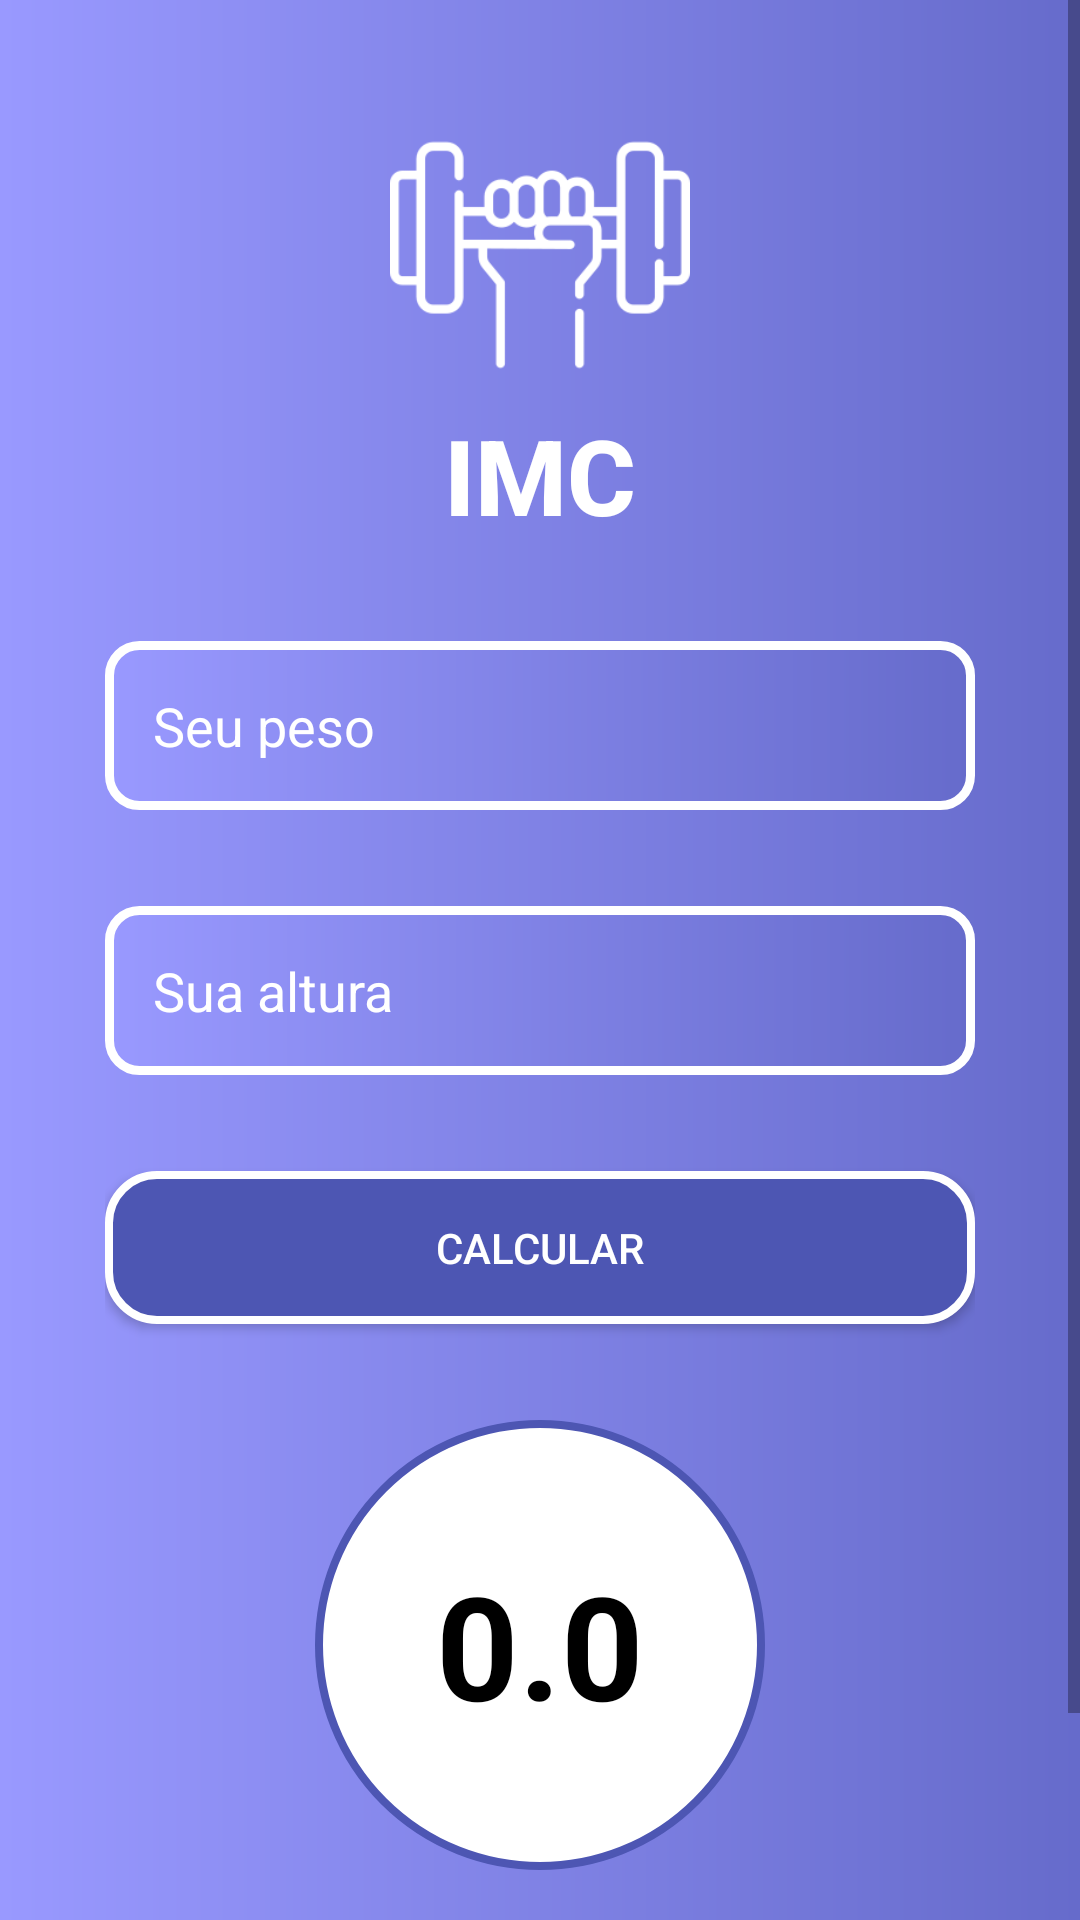

This screen was rendered from an Android layout file. Write that file and the resources it references.
<!-- AndroidManifest.xml: application theme Theme.Imc -->
<!-- res/layout/activity_main.xml -->
<?xml version="1.0" encoding="utf-8"?>
<LinearLayout
    xmlns:android="http://schemas.android.com/apk/res/android"
    xmlns:app="http://schemas.android.com/apk/res-auto"
    xmlns:tools="http://schemas.android.com/tools"
    android:layout_width="match_parent"
    android:layout_height="match_parent"
    android:background="@drawable/activity_background"
    tools:context=".MainActivity"
    android:orientation="vertical">

    <ScrollView
        android:layout_width="match_parent"
        android:layout_height="match_parent">

        <LinearLayout
            android:layout_width="match_parent"
            android:layout_height="match_parent"
            android:orientation="vertical"
            android:padding="35dp">

            <ImageView
                android:layout_width="100dp"
                android:layout_height="100dp"
                android:layout_gravity="center"
                android:src="@drawable/peso" />

            <TextView
                android:layout_width="match_parent"
                android:layout_height="wrap_content"
                android:fontFamily="sans-serif-medium"
                android:gravity="center"
                android:text="IMC"
                android:textColor="@android:color/white"
                android:textSize="35sp"
                android:textStyle="bold" />


            <EditText
                android:id="@+id/edit_text_peso"
                android:layout_width="match_parent"
                android:layout_height="wrap_content"
                android:layout_marginTop="32dp"
                android:background="@drawable/activity_retangulo"
                android:drawableStart="@drawable/seta_direita"
                android:drawablePadding="16dp"
                android:drawableTint="@android:color/white"
                android:hint="Seu peso"
                android:inputType="numberDecimal"
                android:maxLines="1"
                android:padding="16dp"
                android:textColorHint="@android:color/white" />

            <EditText
                android:id="@+id/edit_text_altura"
                android:layout_width="match_parent"
                android:layout_height="wrap_content"
                android:layout_marginTop="32dp"
                android:background="@drawable/activity_retangulo"
                android:drawableStart="@drawable/seta_direita"
                android:drawablePadding="16dp"
                android:drawableTint="@android:color/white"
                android:hint="Sua altura"
                android:inputType="numberDecimal"
                android:maxLines="1"
                android:padding="16dp"
                android:textColorHint="@android:color/white" />

            <Button
                android:id="@+id/button_calcular"
                android:layout_width="match_parent"
                android:layout_height="wrap_content"
                android:layout_marginTop="32dp"
                android:background="@drawable/activity_calcular"
                android:padding="16dp"
                android:text="CALCULAR"
                android:textColor="@android:color/white" />

            <TextView
                android:id="@+id/text_view_resultado"
                android:layout_width="150dp"
                android:layout_height="150dp"
                android:layout_gravity="center_horizontal"
                android:layout_marginTop="32dp"
                android:background="@drawable/activity_resultado"
                android:gravity="center"
                android:text="0.0"
                android:textColor="@android:color/black"
                android:textSize="48sp"
                android:textStyle="bold" />

            <TextView
                android:id="@+id/text_view_peso"
                android:layout_width="match_parent"
                android:layout_height="wrap_content"
                android:layout_marginTop="32dp"
                android:fontFamily="sans-serif-medium"
                android:gravity="center"
                android:text="Peso Ideal"
                android:textColor="@android:color/white"
                android:textSize="20sp"
                android:textStyle="bold" />

        </LinearLayout>

    </ScrollView>

</LinearLayout>
<!-- resources referenced by this layout -->
<resources>
  <!-- drawable activity_background (drawable) -->
  <?xml version="1.0" encoding="utf-8"?>
      <shape android:shape="rectangle"
          xmlns:android="http://schemas.android.com/apk/res/android">
  
          
          <gradient android:startColor="#9999FF"
              android:endColor="#666BCB"
              android:angle="360"/>
  
  
  </shape>
  <!-- drawable activity_calcular (drawable) -->
  <?xml version="1.0" encoding="utf-8"?>
  <shape
  
      xmlns:android="http://schemas.android.com/apk/res/android">
  
      android:shape="rectangle" >
  
      <solid android:color="#4D56B3"/>
  
      <stroke
          android:color="@android:color/white"
          android:width="2.5dp" />
  
      <corners android:radius="16dp"/>
  
  </shape>
  <!-- drawable activity_resultado (drawable) -->
  <?xml version="1.0" encoding="utf-8"?>
  <shape
      xmlns:android="http://schemas.android.com/apk/res/android"
      android:shape="oval" >
      <solid android:color="@android:color/white"/>
      <stroke
          android:color="#4D56B3" android:width="2.5dp"/>
      <corners android:radius="360dp"/>
  </shape>
  <!-- drawable activity_retangulo (drawable) -->
  <?xml version="1.0" encoding="utf-8"?>
  <shape
  
      xmlns:android="http://schemas.android.com/apk/res/android">
  
      android:shape="rectangle" >
  
  
  
      <gradient android:startColor="#9999FF"
          android:endColor="#666BCB"
          android:angle="360"/>
  
      <stroke
          android:color="@android:color/white"
          android:width="3dp" />
  
      <corners android:radius="10dp"/>
  
  </shape>
  <!-- drawable peso: png bitmap (drawable, 7677 bytes) -->
  <style name="Theme.Imc" parent="Theme.AppCompat.DayNight.NoActionBar">
          
          <item name="colorPrimary">@color/purple_500</item>
          <item name="colorPrimaryVariant">@color/purple_700</item>
          <item name="colorOnPrimary">@color/white</item>
          
          <item name="colorSecondary">@color/teal_200</item>
          <item name="colorSecondaryVariant">@color/teal_700</item>
          <item name="colorOnSecondary">@color/black</item>
          
          <item name="android:statusBarColor" tools:targetApi="l">?attr/colorPrimaryVariant</item>
          
      </style>
  <color name="purple_500">#FF6200EE</color>
  <color name="purple_700">#FF3700B3</color>
  <color name="white">#FFFFFFFF</color>
  <color name="teal_200">#FF03DAC5</color>
  <color name="teal_700">#FF018786</color>
  <color name="black">#FF000000</color>
</resources>
